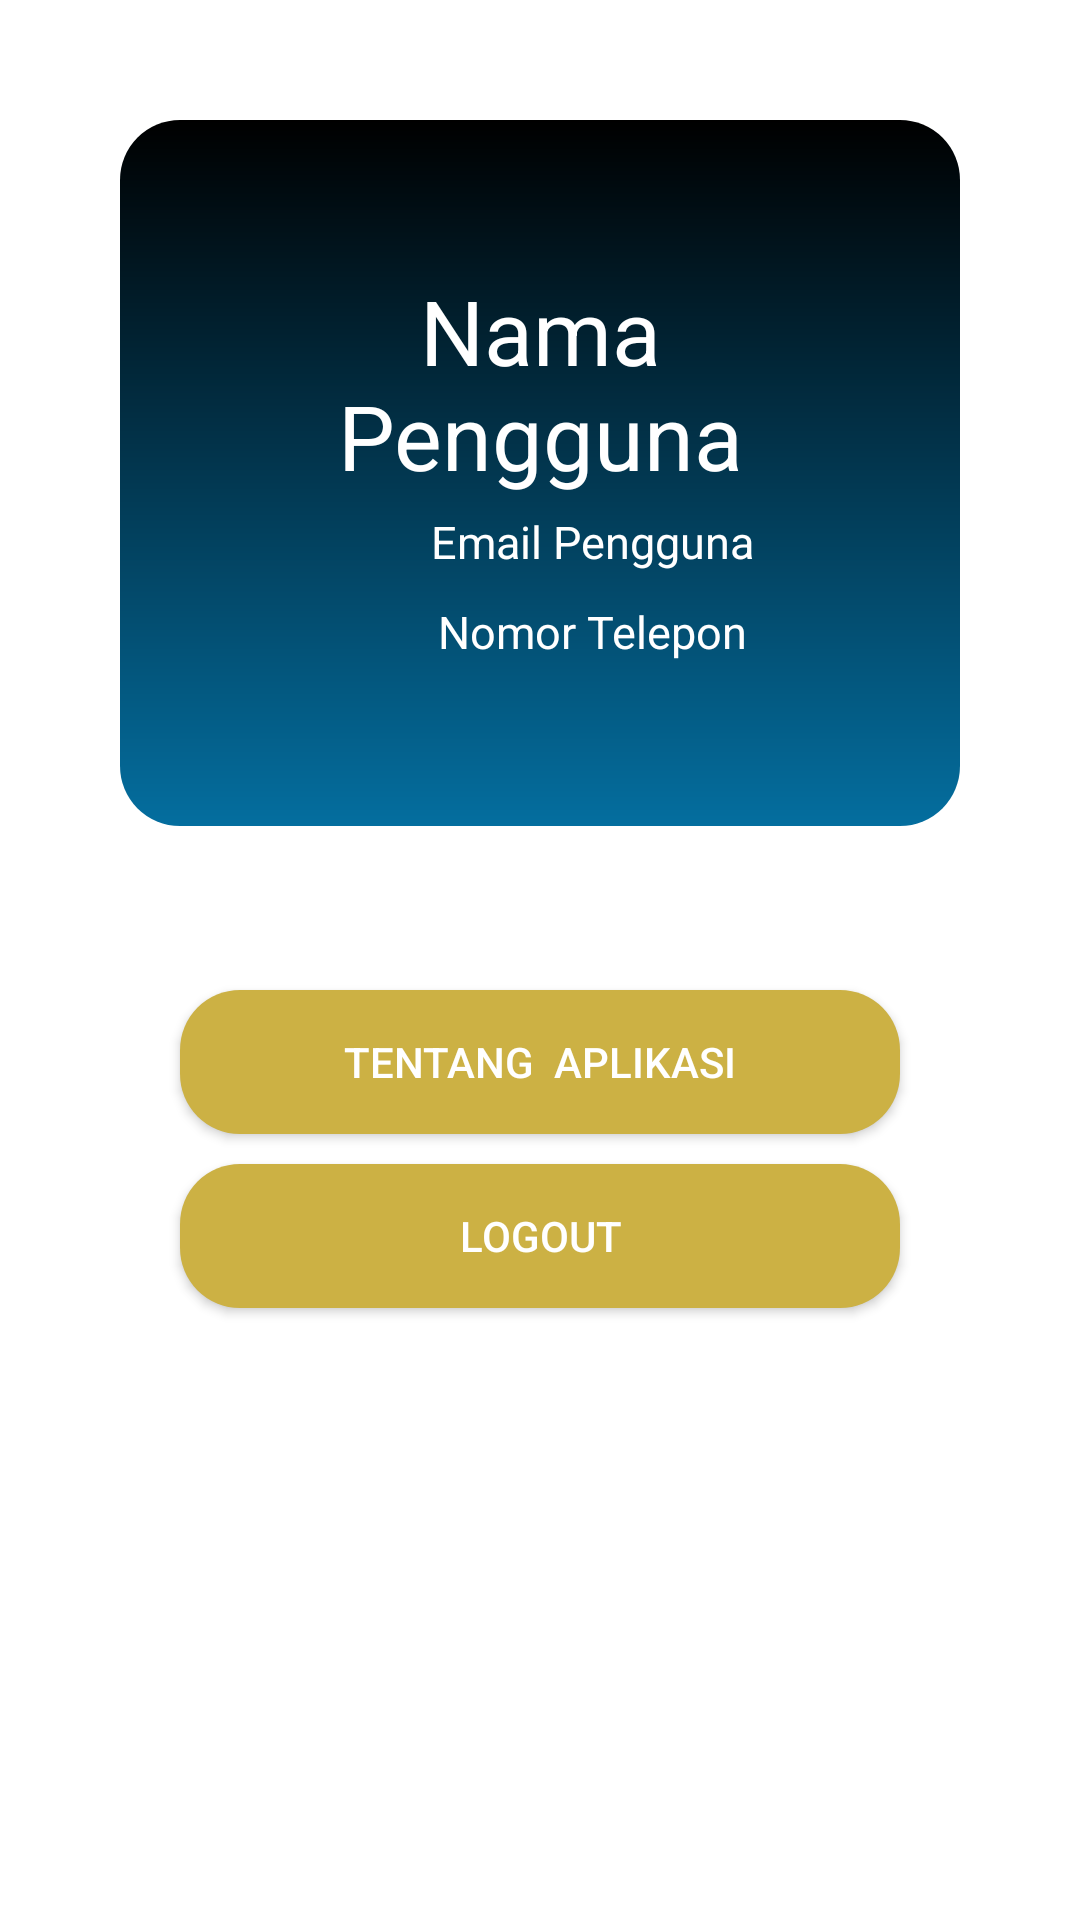

This screen was rendered from an Android layout file. Write that file and the resources it references.
<!-- AndroidManifest.xml: application theme Theme.CobaSkripsi.NoActionBar -->
<!-- res/layout/activity_profile_admin.xml -->
<?xml version="1.0" encoding="utf-8"?>
<FrameLayout xmlns:android="http://schemas.android.com/apk/res/android"
    xmlns:app="http://schemas.android.com/apk/res-auto"
    xmlns:tools="http://schemas.android.com/tools"
    android:layout_width="match_parent"
    android:layout_height="match_parent"
    android:padding="40dp"
    tools:context=".AdminUI.profileadmin.ProfileAdmin"
    android:background="@color/white">
    <LinearLayout
        android:layout_width="match_parent"
        android:layout_height="match_parent"
        android:orientation="vertical">
        <LinearLayout
            android:layout_weight="1"
            android:layout_width="match_parent"
            android:layout_height="0dp"
            android:orientation="vertical"
            >
            <androidx.cardview.widget.CardView
                android:layout_width="match_parent"
                android:layout_height="wrap_content"
                app:cardElevation="@null"
                >
                <LinearLayout
                    android:layout_width="match_parent"
                    android:layout_height="wrap_content"
                    android:orientation="vertical"
                    android:background="@drawable/buttonround_gradient"
                    android:padding="50dp">
                    <TextView
                        android:id="@+id/namaadminprofile"
                        android:layout_width="match_parent"
                        android:layout_height="wrap_content"
                        android:text="Nama Pengguna"
                        android:textColor="@color/white"
                        android:gravity="center"
                        android:textSize="30sp"/>
                    <LinearLayout

                        android:layout_width="wrap_content"
                        android:layout_height="wrap_content"
                        android:orientation="horizontal"
                        android:layout_gravity="center"
                        android:layout_marginTop="5dp">
                        <ImageView
                            android:layout_width="25dp"
                            android:layout_height="25dp"
                            android:layout_marginEnd="10dp"
                            android:src="@drawable/ic_baseline_email_24" />

                        <TextView
                            android:id="@+id/emailadminprofile"
                            android:layout_width="match_parent"
                            android:layout_height="wrap_content"
                            android:text="Email Pengguna"
                            android:textColor="@color/white"
                            android:gravity="center"
                            android:textSize="15sp"/>



                    </LinearLayout>

                    <LinearLayout
                        android:layout_width="wrap_content"
                        android:layout_height="wrap_content"
                        android:orientation="horizontal"
                        android:layout_gravity="center"
                        android:layout_marginTop="5dp">
                        <ImageView
                            android:layout_width="25dp"
                            android:layout_height="25dp"
                            android:layout_marginEnd="10dp"
                            android:src="@drawable/ic_baseline_phone_24" />

                        <TextView
                            android:id="@+id/nomortelpadminprofile"
                            android:layout_width="match_parent"
                            android:layout_height="wrap_content"
                            android:text="Nomor Telepon"
                            android:textColor="@color/white"
                            android:textSize="15sp"/>

                    </LinearLayout>





                </LinearLayout>

            </androidx.cardview.widget.CardView>
        </LinearLayout>



        <LinearLayout
            android:layout_weight="1"
            android:layout_width="match_parent"
            android:layout_height="0dp"
            android:orientation="vertical"
            android:gravity=""
            >
            <Button
                android:id="@+id/tentangaplikasiadmin"
                android:layout_width="match_parent"
                android:layout_height="wrap_content"
                android:text="Tentang  Aplikasi"
                android:layout_marginStart="20dp"
                android:layout_marginTop="10dp"
                android:layout_marginEnd="20dp"
                android:textColor="#ffffff"
                android:background="@drawable/button_login"
                android:padding="10dp" />

            <Button
                android:id="@+id/logoutadmin"
                android:layout_width="match_parent"
                android:layout_height="wrap_content"
                android:text="Logout"
                android:layout_marginStart="20dp"
                android:layout_marginTop="10dp"
                android:layout_marginEnd="20dp"
                android:textColor="#ffffff"
                android:background="@drawable/button_login"
                android:padding="10dp" />
        </LinearLayout>










    </LinearLayout>
</FrameLayout>
<!-- resources referenced by this layout -->
<resources>
  <color name="white">#FFFFFFFF</color>
  <!-- drawable button_login (drawable) -->
  <?xml version="1.0" encoding="utf-8"?>
  <shape xmlns:android="http://schemas.android.com/apk/res/android" android:shape="rectangle">
      <solid android:color="@color/gold"/>
      <corners android:radius="20dp"/>
  
  </shape>
  <!-- drawable buttonround_gradient (drawable) -->
  <?xml version="1.0" encoding="utf-8"?>
  <shape xmlns:android="http://schemas.android.com/apk/res/android"
      android:shape="rectangle">
  
      <gradient
          android:startColor="#000000"
          android:centerColor="#023750"
          android:endColor="#046E9F"
          android:angle="270" />
  
      <corners android:radius="20dp"/>
  </shape>
  <style name="Theme.CobaSkripsi.NoActionBar">
          <item name="windowActionBar">false</item>
          <item name="windowNoTitle">true</item>
      </style>
  <color name="gold">#ccb144</color>
</resources>
